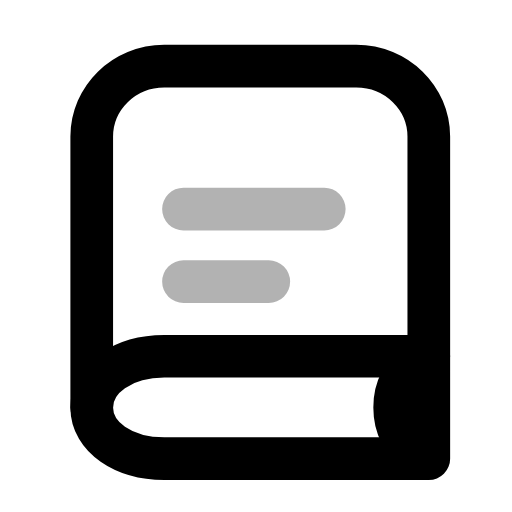
t = 0.00 s
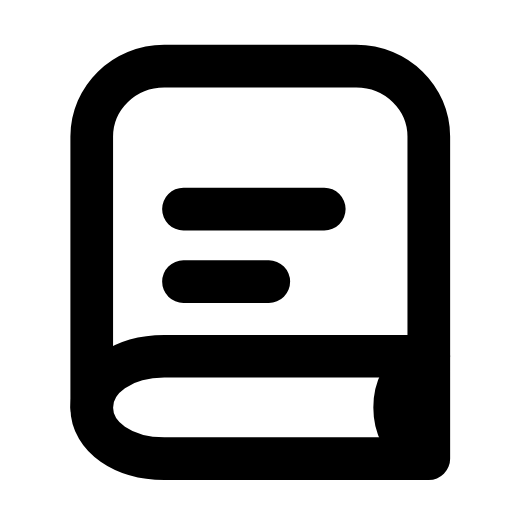
t = 0.32 s
t = 0.57 s: frame unchanged from t = 0.32 s, image omitted
t = 0.88 s: frame unchanged from t = 0.32 s, image omitted
t = 1.16 s: frame unchanged from t = 0.32 s, image omitted
t = 1.51 s: frame unchanged from t = 0.00 s, image omitted

The animated SVG that drew these frames (rendered in a browser with its animation timeline set to each time). Animation: 1 SMIL element (animate=1); one cycle of 1.80 s, repeats indefinitely.

<svg xmlns="http://www.w3.org/2000/svg" width="24" height="24" viewBox="0 0 24 24" fill="none"><path stroke="currentColor" stroke-width="2" stroke-linecap="round" stroke-linejoin="round" fill="none" d="M20.1 16.7L20.1 6.4C20.1 4.6 18.6 3.1 16.7 3.1L7.7 3.1C5.8 3.1 4.3 4.6 4.3 6.4L4.3 19.1"></path><path stroke="currentColor" stroke-width="2" stroke-linecap="round" stroke-linejoin="round" fill="none" d="M20.1 16.7L7.7 16.7C5.8 16.7 4.3 17.7 4.3 19.1S5.8 21.5 7.7 21.5L20.1 21.5L20.1 16.7"></path><path stroke="currentColor" stroke-width="2" stroke-linecap="round" stroke-linejoin="round" fill="none" d="M19.6 17C18.9 17.5 18.5 18.2 18.5 19.1S18.9 20.7 19.6 21.2"></path><path stroke="currentColor" stroke-width="2" stroke-linecap="round" stroke-linejoin="round" fill="none" d="M8.6 9.8L15.2 9.8M8.6 13.2L12.6 13.2"><animate attributeName="opacity" values="0.3;0.3;1;1;1;1;0.3;0.3;0.3" keyTimes="0;0.0675;0.18;0.45;0.6;0.78;0.855;0.9;1" dur="1.8s" repeatCount="indefinite" calcMode="spline" keySplines="0.16 1 0.3 1;0.16 1 0.3 1;0.16 1 0.3 1;0.16 1 0.3 1;0.16 1 0.3 1;0.16 1 0.3 1;0.16 1 0.3 1;0.16 1 0.3 1"/></path></svg>
